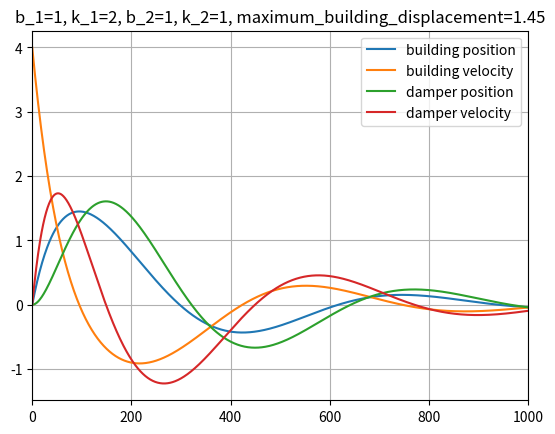

Recreate this plot in Python.
import numpy as np
from scipy import integrate
import matplotlib.pyplot as plt

b_1 = 1
k_1 = 2
b_2 = 1
k_2 = 1
m_2 = 0.5
initial = [0, 4, 0, 0]


def solver(Y, t):
    return [Y[1],
            -(k_1 + k_2) * Y[0] - (b_1 + b_2) * Y[1] + k_2 * Y[2] + b_2 * Y[3],
            Y[3],
            (k_2/m_2)*Y[0] + (b_2/m_2)*Y[1] - (k_2/m_2)*Y[2] - (b_2/m_2)*Y[3]]


a_t = np.arange(0, 25.0, 0.01)
asol = integrate.odeint(solver, initial, a_t)
print(asol)
plt.title(f'b_1={b_1}, k_1={k_1}, b_2={b_2}, k_2={k_2}, maximum_building_displacement={round(np.amax(asol[:, 0]), 3)}')
plt.plot(asol[:, 0], label='building position')
plt.plot(asol[:, 1], label='building velocity')
plt.plot(asol[:, 2], label='damper position')
plt.plot(asol[:, 3], label='damper velocity')
plt.xlim(0, 1000)
plt.legend()
plt.grid()
plt.show()
